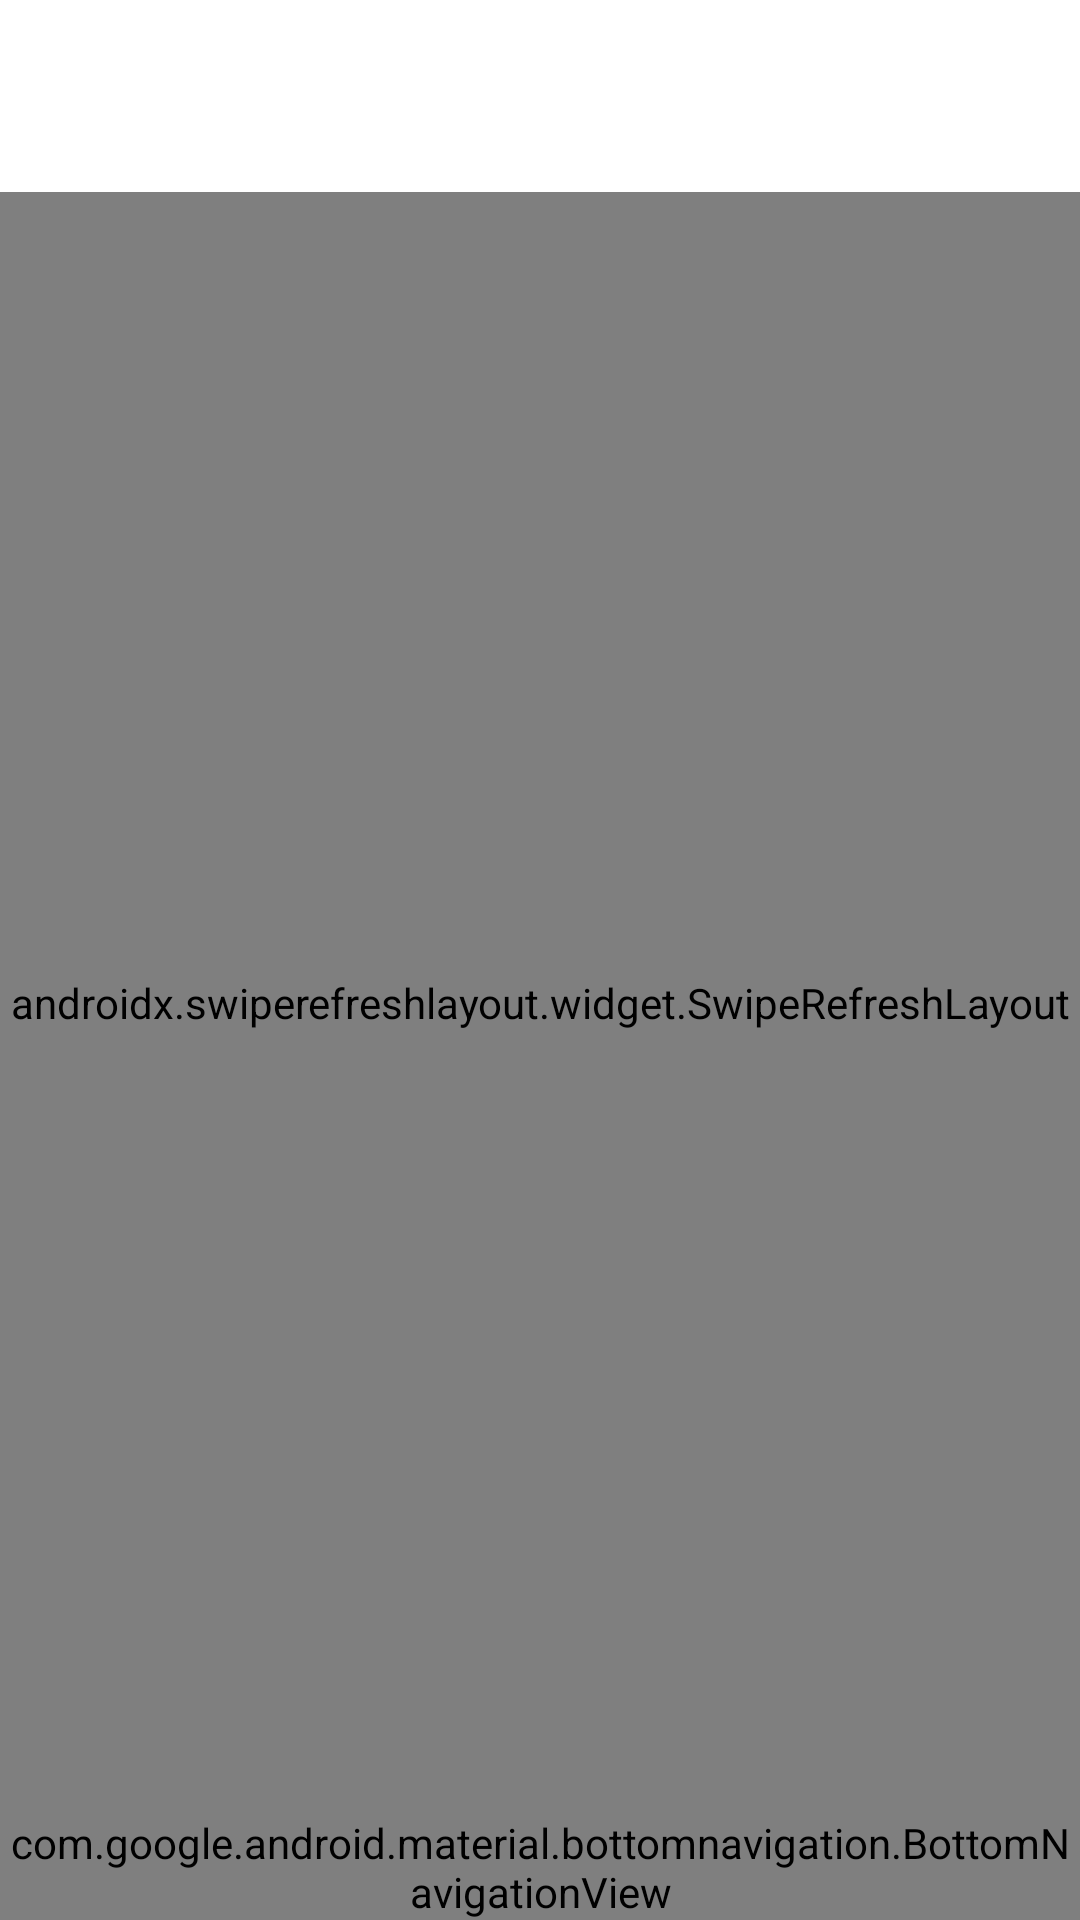

Produce the Android XML layout that renders to this screen, including the resource entries it uses.
<!-- AndroidManifest.xml: application theme GadgetbridgeTheme -->
<!-- res/layout/activity_main_app_bar.xml -->
<?xml version="1.0" encoding="utf-8"?>
<androidx.constraintlayout.widget.ConstraintLayout
    xmlns:android="http://schemas.android.com/apk/res/android"
    xmlns:app="http://schemas.android.com/apk/res-auto"
    xmlns:tools="http://schemas.android.com/tools"
    android:id="@+id/main_content"
    android:layout_width="match_parent"
    android:layout_height="match_parent"
    android:fitsSystemWindows="true"
    tools:context=".activities.ControlCenterv2">

    <com.google.android.material.appbar.AppBarLayout
        android:id="@+id/appbarlayout"
        android:layout_width="match_parent"
        android:layout_height="wrap_content"
        app:layout_constraintTop_toTopOf="parent">

        <com.google.android.material.appbar.MaterialToolbar
            android:id="@+id/toolbar"
            android:layout_width="match_parent"
            android:layout_height="wrap_content"
            android:background="?attr/main_bar_bg"
            android:minHeight="?attr/actionBarSize" />

    </com.google.android.material.appbar.AppBarLayout>

    <androidx.swiperefreshlayout.widget.SwipeRefreshLayout
        android:id="@+id/dashboard_swipe_layout"
        android:layout_width="match_parent"
        android:layout_height="0dp"
        app:layout_constraintTop_toBottomOf="@id/appbarlayout"
        app:layout_constraintBottom_toTopOf="@id/bottom_nav_bar">

        <androidx.viewpager2.widget.ViewPager2
            android:id="@+id/dashboard_viewpager"
            android:layout_width="match_parent"
            android:layout_height="match_parent" />
    </androidx.swiperefreshlayout.widget.SwipeRefreshLayout>

    <View
        android:id="@+id/toolbar_shade"
        android:layout_width="0dp"
        android:layout_height="8dp"
        android:background="?attr/bar_shade"
        android:visibility="gone"
        app:layout_constraintStart_toStartOf="parent"
        app:layout_constraintEnd_toEndOf="parent"
        app:layout_constraintTop_toBottomOf="@id/appbarlayout" />

    <View
        android:id="@+id/bottom_nav_shade"
        android:layout_width="0dp"
        android:layout_height="8dp"
        android:background="?attr/bar_shade"
        android:visibility="gone"
        android:rotation="180"
        app:layout_constraintStart_toStartOf="parent"
        app:layout_constraintEnd_toEndOf="parent"
        app:layout_constraintBottom_toTopOf="@id/bottom_nav_bar" />

    <com.google.android.material.bottomnavigation.BottomNavigationView
        android:id="@+id/bottom_nav_bar"
        android:layout_width="match_parent"
        android:layout_height="wrap_content"
        android:layout_marginStart="0dp"
        android:layout_marginEnd="0dp"
        android:background="?attr/main_bar_bg"
        android:foreground="?attr/bottom_bar_divider"
        app:itemTextColor="?android:attr/textColorPrimary"
        app:layout_constraintBottom_toBottomOf="parent"
        app:menu="@menu/bottom_nav_menu" />

</androidx.constraintlayout.widget.ConstraintLayout>
<!-- resources referenced by this layout -->
<resources>
  <color name="window_background_light" type="color">#FFFFFF</color>
  <color name="surface_container_lowest_light" type="color">#FFFFFF</color>
  <color name="surface_container_low_light" type="color">#F5F5F5</color>
  <color name="surface_container_light" type="color">#F0F0F0</color>
  <color name="surface_container_high_light" type="color">#E8E8E8</color>
  <color name="surface_container_highest_light" type="color">#E2E2E2</color>
  <color name="primarytext_light" type="color">#000000</color>
  <color name="on_surface_variant_light" type="color">#5A5A5A</color>
  <color name="outline_light" type="color">#767676</color>
  <color name="outline_variant_light" type="color">#D6D6D6</color>
  <color name="tertiarytext_light" type="color">#ffd0d0d0</color>
  <style name="GadgetbridgeTheme.OverflowMenuStyle" parent="Widget.Material3.PopupMenu.Overflow" />
  <style name="GadgetbridgeTheme.ActionModeCloseButton" parent="Widget.AppCompat.ActionButton">
          <item name="android:tint">?attr/colorOnPrimary</item>
      </style>
  <style name="AppPreferenceThemeOverlay" parent="@style/PreferenceThemeOverlay">
          <item name="switchPreferenceCompatStyle">@style/AppSwitchPreference</item>
      </style>
  <color name="chart_deep_sleep_light" type="color">#0054a3</color>
  <color name="chart_light_sleep_light" type="color">#079ef3</color>
  <color name="chart_rem_sleep_light" type="color">#e427c7</color>
  <color name="chart_awake_sleep_light" type="color">#ff866e</color>
  <color name="chart_activity_light" type="color">#60bd6d</color>
  <color name="chart_not_worn_light" type="color">#545254</color>
  <color name="spo2_avg_color_light" type="color">#630b0d</color>
  <color name="training_load" type="color">#1d2436</color>
  <color name="row_separator_light" type="color">#ffe2e2e5</color>
  <color name="table_header_rule_light" type="color">#D8D4D0</color>
  <color name="primarydark_light" type="color">#dd2c00</color>
  <color name="subtab_pill_light" type="color">#FBDBD5</color>
  <style name="GadgetbridgeTheme.ToolbarTitleStyle" parent="TextAppearance.App.ToolbarTitle" />
  <style name="GadgetbridgeTheme.ToolbarSubtitleStyle" parent="TextAppearance.App.ToolbarSubtitle" />
  <style name="GadgetbridgeTheme.ToolbarIconOverlay" parent="">
          <item name="colorControlNormal">?attr/toolbar_icon</item>
          <item name="actionMenuTextColor">?attr/toolbar_icon</item>
      </style>
  <style name="GadgetbridgeTheme.ActionModeTitleStyle" parent="TextAppearance.Material3.ActionBar.Title">
          <item name="android:textColor">?attr/colorOnPrimary</item>
      </style>
  <style name="GadgetbridgeTheme.ActionModeOverlay" parent="">
          <item name="colorControlNormal">?attr/colorOnPrimary</item>
          <item name="actionmenu_icon_color">?attr/colorOnPrimary</item>
      </style>
  <style name="AppSwitchPreference" parent="@style/Preference.SwitchPreferenceCompat.Material">
          <item name="widgetLayout">@layout/preference_material_switch</item>
      </style>
  <style name="TextAppearance.App.ToolbarTitle" parent="TextAppearance.Material3.TitleLarge">
          <item name="android:textSize">20sp</item>
          <item name="android:textStyle">normal</item>
          <item name="android:fontFamily">sans-serif-medium</item>
          <item name="android:letterSpacing">-0.01</item>
          <item name="android:textColor">?attr/toolbar_title</item>
      </style>
  <style name="TextAppearance.App.ToolbarSubtitle" parent="TextAppearance.Material3.BodySmall">
          <item name="android:textSize">12sp</item>
          <item name="android:textColor">?attr/toolbar_subtitle</item>
      </style>
</resources>
